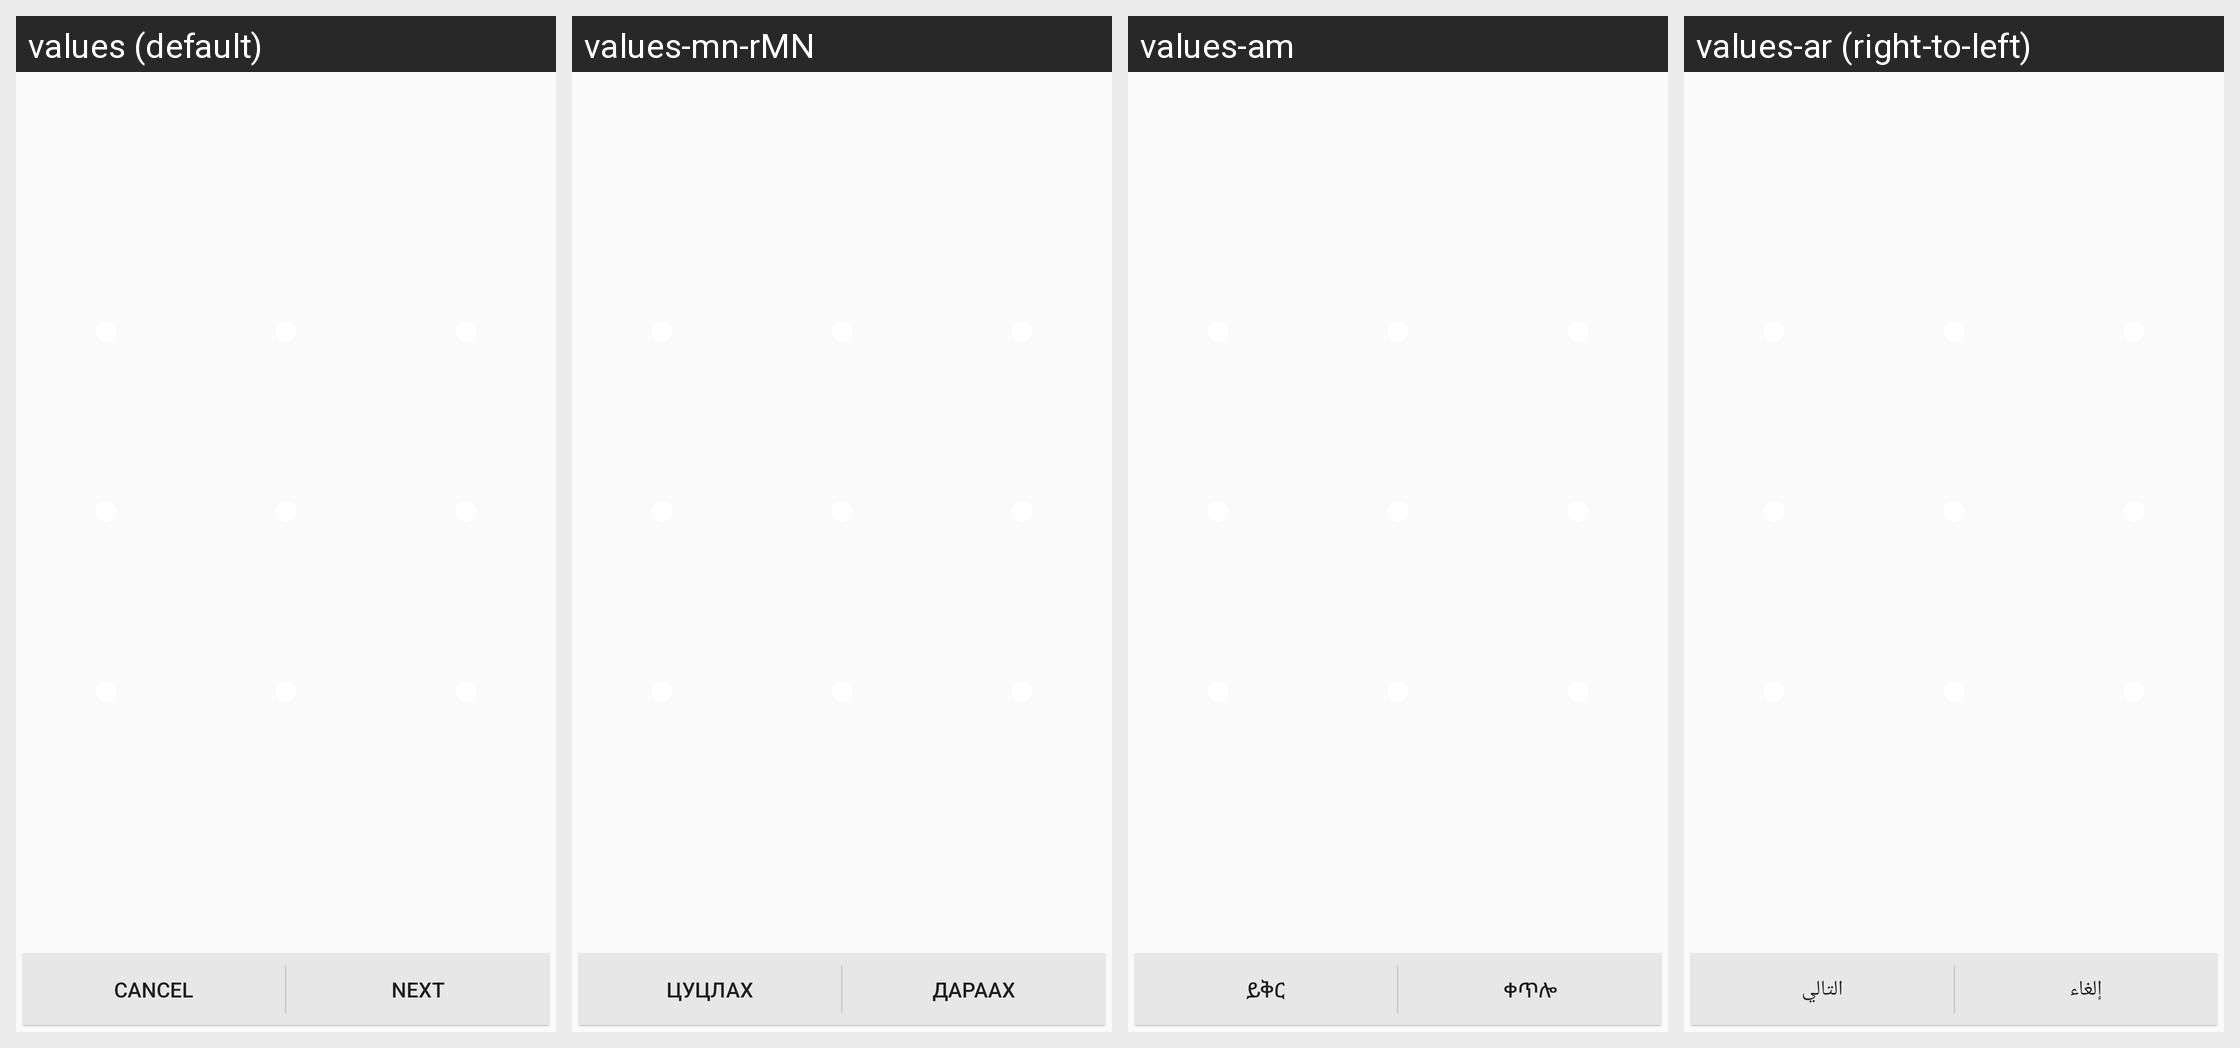

The Android screen above is rendered under several locales of the same app. Produce the string resources it draws, with the default and per-locale values.
Android screen res/layout/choose_lock_pattern.xml rendered under 4 locales, left to right: values (default), values-mn-rMN, values-am, values-ar (right-to-left). Device: Nexus 5 (rendered at 1080×1920; each locale shown at half size, 540×960, under a caption strip naming it); theme Theme.Settings.
Other locales in the repository, not shown: values-af, values-ca, values-cs, values-da, values-de, values-en-rIN, values-es, values-es-rUS, values-et, values-et-rEE, values-fa, values-fi, values-fr, values-fr-rCA, values-hr, values-hu, values-in, values-it, values-iw, values-ja, values-ko, values-lt, values-lv, values-ms, values-ms-rMY, values-nb, values-nl, values-pl, values-pt, values-pt-rPT, values-ro, values-ru, values-sk, values-sl, values-sv, values-sw, values-tl, values-tr, values-uk, values-vi, values-zh-rCN, values-zh-rTW, values-zu.
Strings drawn on this screen, with the default value and each locale's value (text and hints the layout hard-codes, and strings that could not be matched under every locale, appear in the picture but are not listed):

lockpattern_tutorial_cancel_label
  values: Cancel
  values-mn-rMN: Цуцлах
  values-am: ይቅር
  values-ar: إلغاء

lockpattern_tutorial_continue_label
  values: Next
  values-mn-rMN: Дараах
  values-am: ቀጥሎ
  values-ar: التالي
